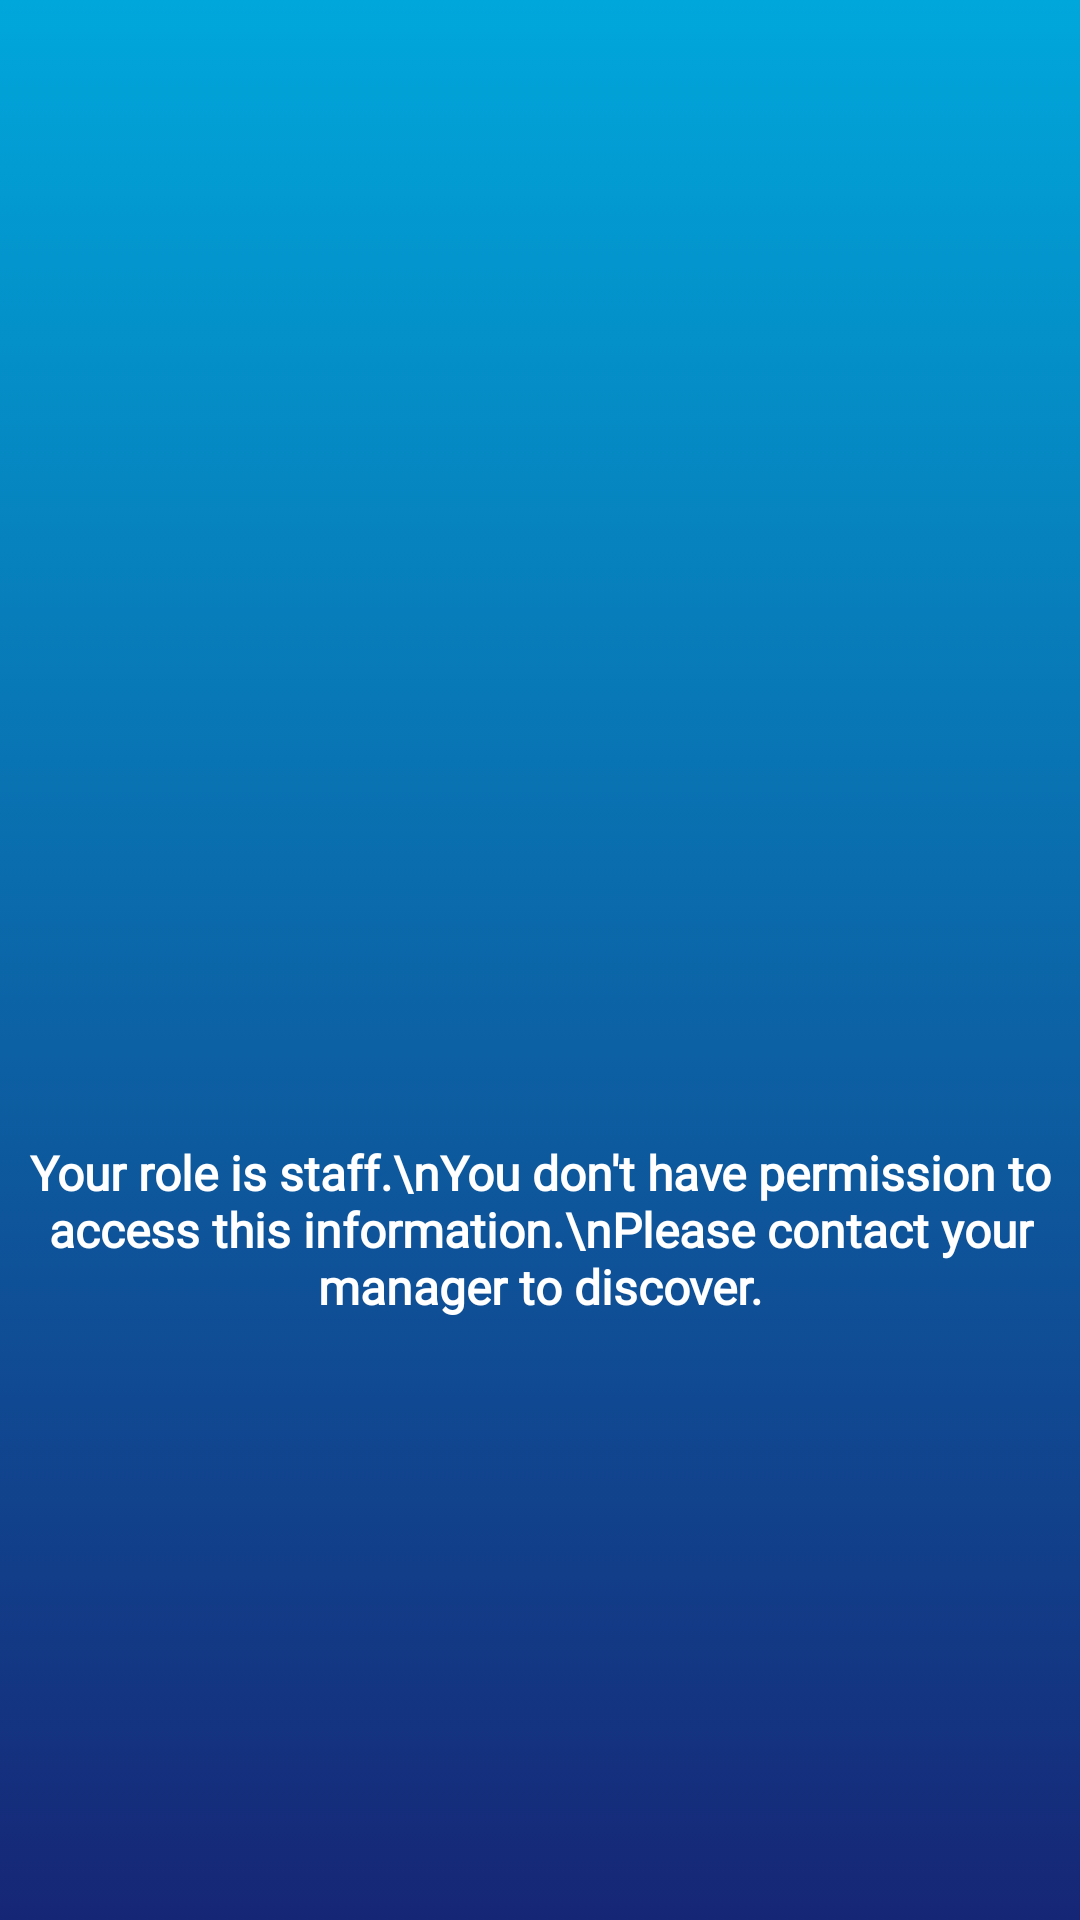

Reconstruct the res/layout file that produces this screen, plus the resources it refers to.
<!-- AndroidManifest.xml: application theme Theme.NFC_Parking1_Project -->
<!-- res/layout/fragment_no_permission_staff.xml -->
<?xml version="1.0" encoding="utf-8"?>
<RelativeLayout xmlns:android="http://schemas.android.com/apk/res/android"
    xmlns:tools="http://schemas.android.com/tools"
    android:layout_width="match_parent"
    android:layout_height="match_parent"
    android:background="@drawable/main_bg"
    tools:context=".fragment.NoPermissionStaffFragment">

    <ImageView
        android:id="@+id/img_alert"
        android:layout_width="200dp"
        android:layout_height="200dp"
        android:layout_centerHorizontal="true"
        android:layout_marginTop="150dp"
        android:src="@drawable/icon_alert" />

    <TextView
        android:layout_width="wrap_content"
        android:layout_height="wrap_content"
        android:layout_below="@+id/img_alert"
        android:layout_marginTop="30dp"
        android:text="Your role is staff.\nYou don't have permission to access this information.\nPlease contact your manager to discover."
        android:textStyle="bold"
        android:textSize="16sp"
        android:fontFamily="@font/quicksand_medium"
        android:textColor="@color/white"
        android:textAlignment="center"
        android:layout_centerHorizontal="true"/>

</RelativeLayout>
<!-- resources referenced by this layout -->
<resources>
  <color name="white">#FFFFFFFF</color>
  <!-- drawable main_bg (drawable) -->
  <?xml version="1.0" encoding="utf-8"?>
  <selector xmlns:android="http://schemas.android.com/apk/res/android">
      <item>
          <shape android:shape="rectangle">
              <gradient android:startColor="#00A7DB" android:endColor="#162676" android:angle="270"/>
          </shape>
      </item>
  </selector>
  <style name="Theme.NFC_Parking1_Project" parent="Theme.MaterialComponents.DayNight.Bridge">
          
          <item name="colorPrimary">@color/purple_500</item>
          <item name="colorPrimaryVariant">@color/purple_700</item>
          <item name="colorOnPrimary">@color/white</item>
          
          <item name="colorSecondary">@color/primary_color</item>
          <item name="colorSecondaryVariant">@color/primary_color</item>
          <item name="colorOnSecondary">@color/black</item>
          
          <item name="android:statusBarColor">?attr/colorSecondaryVariant</item>
          
      </style>
  <color name="purple_500">#FF6200EE</color>
  <color name="purple_700">#FF3700B3</color>
  <color name="primary_color">#009EDC</color>
  <color name="black">#FF000000</color>
</resources>
